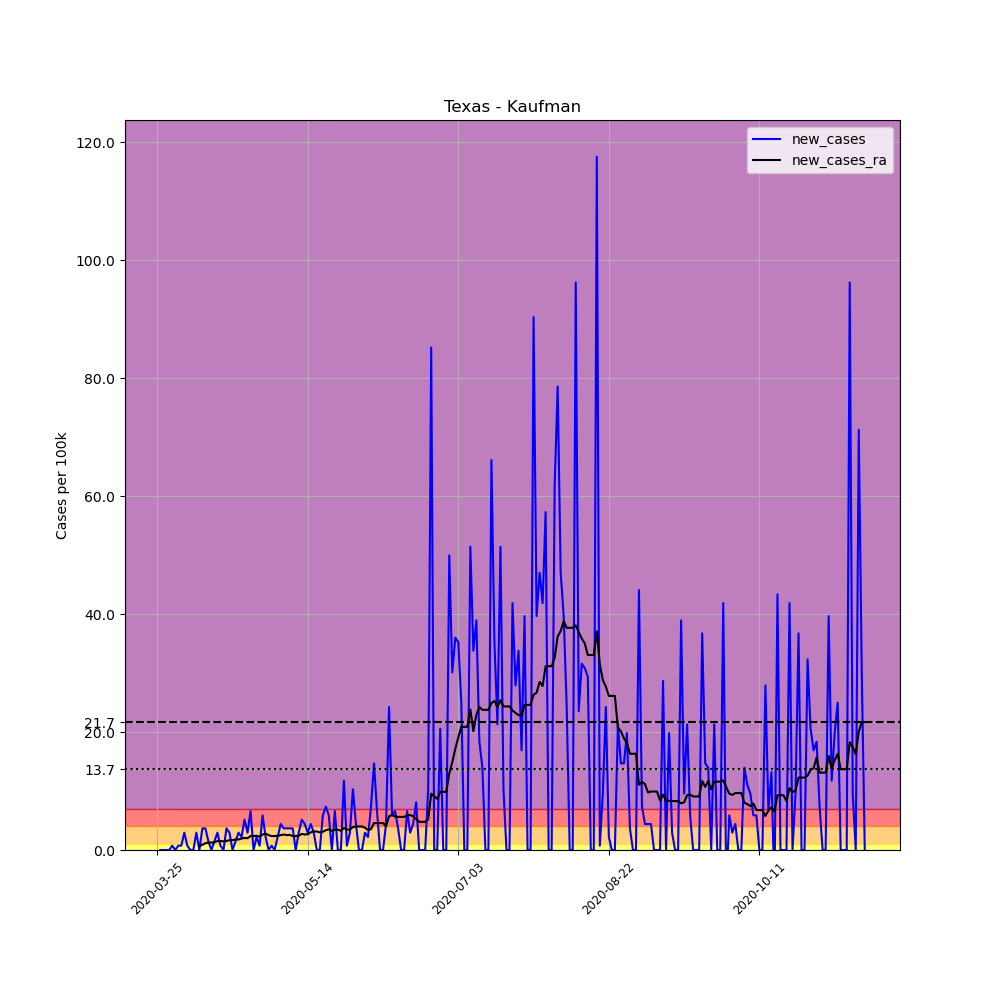

The data file committed next to this chart (first rows):
, date, county, state, fips, cases, deaths, COUNTY, STNAME, CTYNAME, POPESTIMATE2019, per_100k, new_cases, new_cases_ra
356855, 2020-03-25, Kaufman, Texas, 48257, 2, 0, 257, Texas, Kaufman, 136154, 1.469, , 
356856, 2020-03-26, Kaufman, Texas, 48257, 2, 0, 257, Texas, Kaufman, 136154, 1.469, 0.0, 
356857, 2020-03-27, Kaufman, Texas, 48257, 2, 0, 257, Texas, Kaufman, 136154, 1.469, 0.0, 
356858, 2020-03-28, Kaufman, Texas, 48257, 2, 0, 257, Texas, Kaufman, 136154, 1.469, 0.0, 
356859, 2020-03-29, Kaufman, Texas, 48257, 2, 0, 257, Texas, Kaufman, 136154, 1.469, 0.0, 
356860, 2020-03-30, Kaufman, Texas, 48257, 3, 0, 257, Texas, Kaufman, 136154, 2.203, 0.7345, 
356861, 2020-03-31, Kaufman, Texas, 48257, 3, 0, 257, Texas, Kaufman, 136154, 2.203, 0.0, 
356862, 2020-04-01, Kaufman, Texas, 48257, 4, 0, 257, Texas, Kaufman, 136154, 2.938, 0.7345, 
356863, 2020-04-02, Kaufman, Texas, 48257, 5, 0, 257, Texas, Kaufman, 136154, 3.672, 0.7345, 
356864, 2020-04-03, Kaufman, Texas, 48257, 9, 0, 257, Texas, Kaufman, 136154, 6.61, 2.938, 
356865, 2020-04-04, Kaufman, Texas, 48257, 10, 0, 257, Texas, Kaufman, 136154, 7.345, 0.7345, 
356866, 2020-04-05, Kaufman, Texas, 48257, 10, 0, 257, Texas, Kaufman, 136154, 7.345, 0.0, 
356867, 2020-04-06, Kaufman, Texas, 48257, 10, 0, 257, Texas, Kaufman, 136154, 7.345, 0.0, 
356868, 2020-04-07, Kaufman, Texas, 48257, 14, 0, 257, Texas, Kaufman, 136154, 10.28, 2.938, 
356869, 2020-04-08, Kaufman, Texas, 48257, 14, 0, 257, Texas, Kaufman, 136154, 10.28, 0.0, 0.6295
356870, 2020-04-09, Kaufman, Texas, 48257, 19, 0, 257, Texas, Kaufman, 136154, 13.95, 3.672, 0.8918
356871, 2020-04-10, Kaufman, Texas, 48257, 24, 0, 257, Texas, Kaufman, 136154, 17.63, 3.672, 1.154
356872, 2020-04-11, Kaufman, Texas, 48257, 26, 0, 257, Texas, Kaufman, 136154, 19.1, 1.469, 1.259
356873, 2020-04-12, Kaufman, Texas, 48257, 26, 0, 257, Texas, Kaufman, 136154, 19.1, 0.0, 1.259
356874, 2020-04-13, Kaufman, Texas, 48257, 28, 0, 257, Texas, Kaufman, 136154, 20.56, 1.469, 1.312
356875, 2020-04-14, Kaufman, Texas, 48257, 32, 0, 257, Texas, Kaufman, 136154, 23.5, 2.938, 1.521
356876, 2020-04-15, Kaufman, Texas, 48257, 33, 0, 257, Texas, Kaufman, 136154, 24.24, 0.7345, 1.521
356877, 2020-04-16, Kaufman, Texas, 48257, 33, 0, 257, Texas, Kaufman, 136154, 24.24, 0.0, 1.469
356878, 2020-04-17, Kaufman, Texas, 48257, 38, 0, 257, Texas, Kaufman, 136154, 27.91, 3.672, 1.521
356879, 2020-04-18, Kaufman, Texas, 48257, 42, 0, 257, Texas, Kaufman, 136154, 30.85, 2.938, 1.679
356880, 2020-04-19, Kaufman, Texas, 48257, 42, 0, 257, Texas, Kaufman, 136154, 30.85, 0.0, 1.679
356881, 2020-04-20, Kaufman, Texas, 48257, 44, 0, 257, Texas, Kaufman, 136154, 32.32, 1.469, 1.784
356882, 2020-04-21, Kaufman, Texas, 48257, 48, 0, 257, Texas, Kaufman, 136154, 35.25, 2.938, 1.784
356883, 2020-04-22, Kaufman, Texas, 48257, 51, 0, 257, Texas, Kaufman, 136154, 37.46, 2.203, 1.941
356884, 2020-04-23, Kaufman, Texas, 48257, 58, 0, 257, Texas, Kaufman, 136154, 42.6, 5.141, 2.046
356885, 2020-04-24, Kaufman, Texas, 48257, 62, 0, 257, Texas, Kaufman, 136154, 45.54, 2.938, 1.994
356886, 2020-04-25, Kaufman, Texas, 48257, 71, 0, 257, Texas, Kaufman, 136154, 52.15, 6.61, 2.361
356887, 2020-04-26, Kaufman, Texas, 48257, 71, 0, 257, Texas, Kaufman, 136154, 52.15, 0.0, 2.361
356888, 2020-04-27, Kaufman, Texas, 48257, 74, 0, 257, Texas, Kaufman, 136154, 54.35, 2.203, 2.413
356889, 2020-04-28, Kaufman, Texas, 48257, 75, 0, 257, Texas, Kaufman, 136154, 55.08, 0.7345, 2.256
356890, 2020-04-29, Kaufman, Texas, 48257, 83, 0, 257, Texas, Kaufman, 136154, 60.96, 5.876, 2.623
356891, 2020-04-30, Kaufman, Texas, 48257, 86, 1, 257, Texas, Kaufman, 136154, 63.16, 2.203, 2.78
356892, 2020-05-01, Kaufman, Texas, 48257, 86, 1, 257, Texas, Kaufman, 136154, 63.16, 0.0, 2.518
356893, 2020-05-02, Kaufman, Texas, 48257, 87, 1, 257, Texas, Kaufman, 136154, 63.9, 0.7345, 2.361
356894, 2020-05-03, Kaufman, Texas, 48257, 87, 1, 257, Texas, Kaufman, 136154, 63.9, 0.0, 2.361
356895, 2020-05-04, Kaufman, Texas, 48257, 90, 1, 257, Texas, Kaufman, 136154, 66.1, 2.203, 2.413
356896, 2020-05-05, Kaufman, Texas, 48257, 96, 1, 257, Texas, Kaufman, 136154, 70.51, 4.407, 2.518
356897, 2020-05-06, Kaufman, Texas, 48257, 101, 1, 257, Texas, Kaufman, 136154, 74.18, 3.672, 2.623
356898, 2020-05-07, Kaufman, Texas, 48257, 106, 1, 257, Texas, Kaufman, 136154, 77.85, 3.672, 2.518
356899, 2020-05-08, Kaufman, Texas, 48257, 111, 1, 257, Texas, Kaufman, 136154, 81.53, 3.672, 2.571
356900, 2020-05-09, Kaufman, Texas, 48257, 116, 1, 257, Texas, Kaufman, 136154, 85.2, 3.672, 2.361
356901, 2020-05-10, Kaufman, Texas, 48257, 116, 1, 257, Texas, Kaufman, 136154, 85.2, 0.0, 2.361
356902, 2020-05-11, Kaufman, Texas, 48257, 120, 1, 257, Texas, Kaufman, 136154, 88.14, 2.938, 2.413
356903, 2020-05-12, Kaufman, Texas, 48257, 127, 1, 257, Texas, Kaufman, 136154, 93.28, 5.141, 2.728
356904, 2020-05-13, Kaufman, Texas, 48257, 133, 1, 257, Texas, Kaufman, 136154, 97.68, 4.407, 2.623
356905, 2020-05-14, Kaufman, Texas, 48257, 137, 1, 257, Texas, Kaufman, 136154, 100.6, 2.938, 2.676
356906, 2020-05-15, Kaufman, Texas, 48257, 143, 1, 257, Texas, Kaufman, 136154, 105, 4.407, 2.99
356907, 2020-05-16, Kaufman, Texas, 48257, 147, 1, 257, Texas, Kaufman, 136154, 108, 2.938, 3.148
356908, 2020-05-17, Kaufman, Texas, 48257, 147, 1, 257, Texas, Kaufman, 136154, 108, 0.0, 3.148
356909, 2020-05-18, Kaufman, Texas, 48257, 147, 1, 257, Texas, Kaufman, 136154, 108, 0.0, 2.99
356910, 2020-05-19, Kaufman, Texas, 48257, 155, 2, 257, Texas, Kaufman, 136154, 113.8, 5.876, 3.095
356911, 2020-05-20, Kaufman, Texas, 48257, 165, 2, 257, Texas, Kaufman, 136154, 121.2, 7.345, 3.358
356912, 2020-05-21, Kaufman, Texas, 48257, 173, 2, 257, Texas, Kaufman, 136154, 127.1, 5.876, 3.515
356913, 2020-05-22, Kaufman, Texas, 48257, 173, 2, 257, Texas, Kaufman, 136154, 127.1, 0.0, 3.253
356914, 2020-05-23, Kaufman, Texas, 48257, 182, 2, 257, Texas, Kaufman, 136154, 133.7, 6.61, 3.462
... 176 more rows
